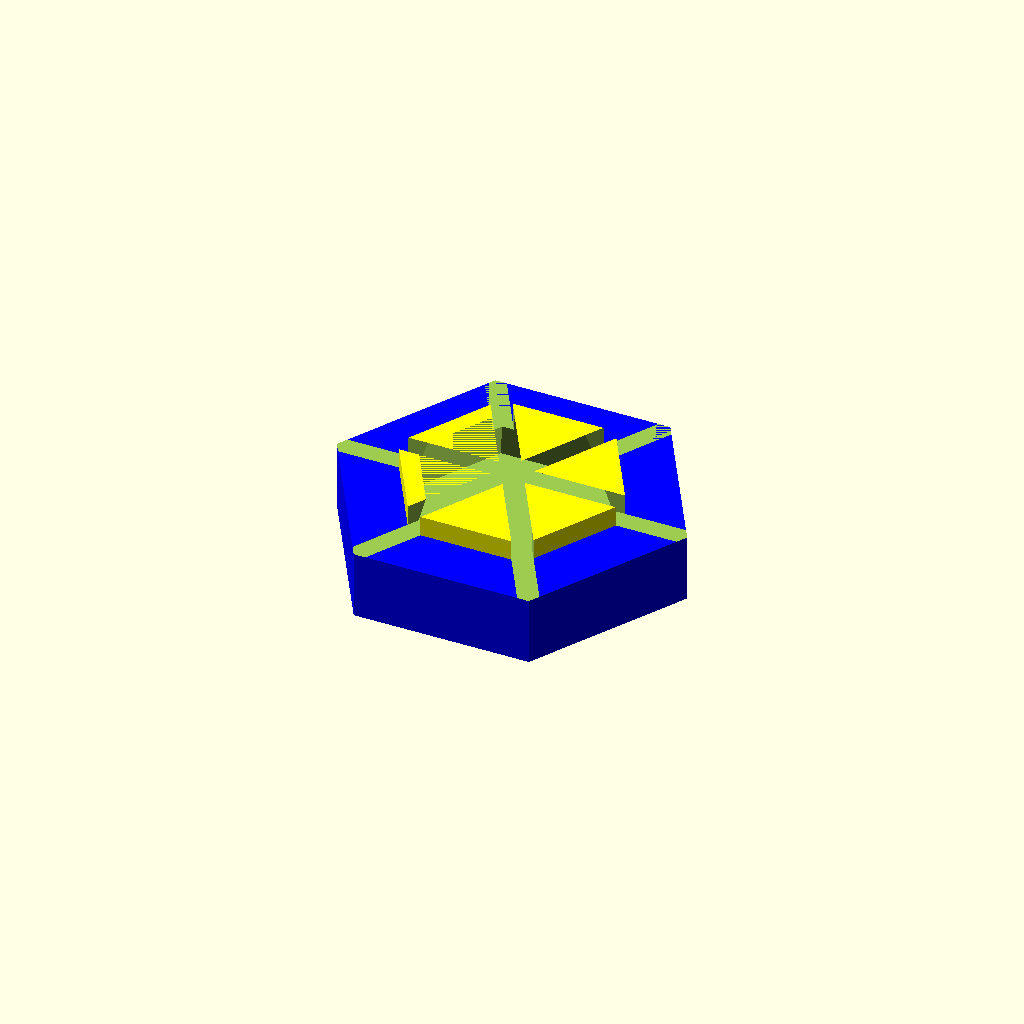
Cell 1: the model at its default parameters.
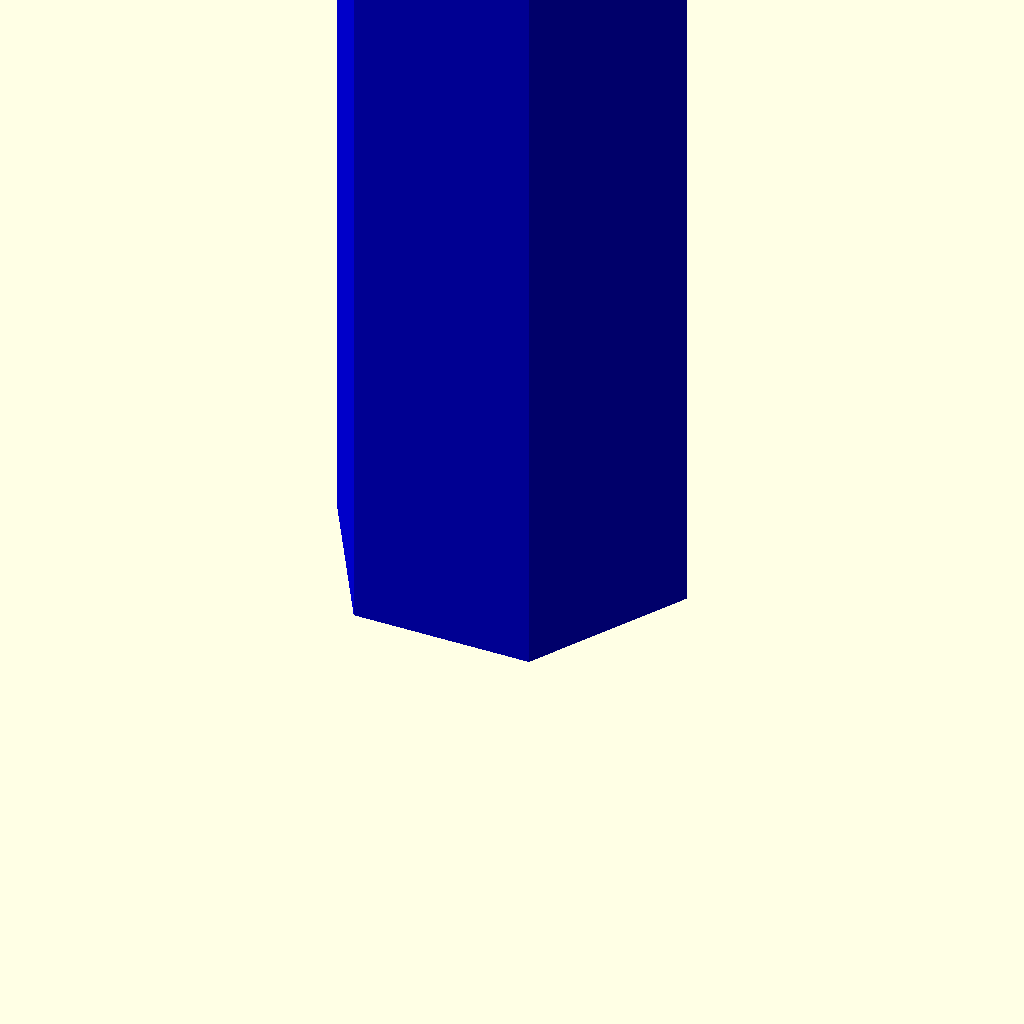
Cell 2: the same model with hex_h = 170.
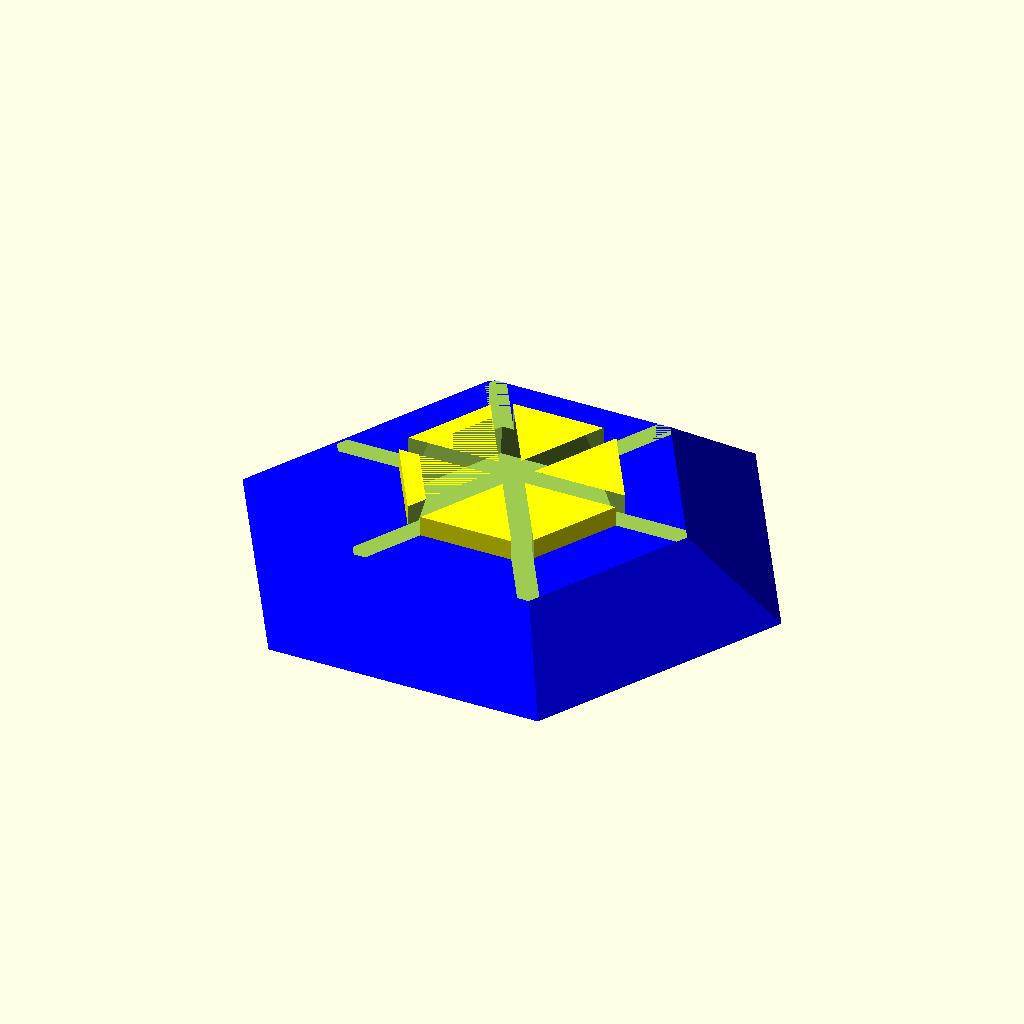
Cell 3: the same model with hex_r1 = 40.
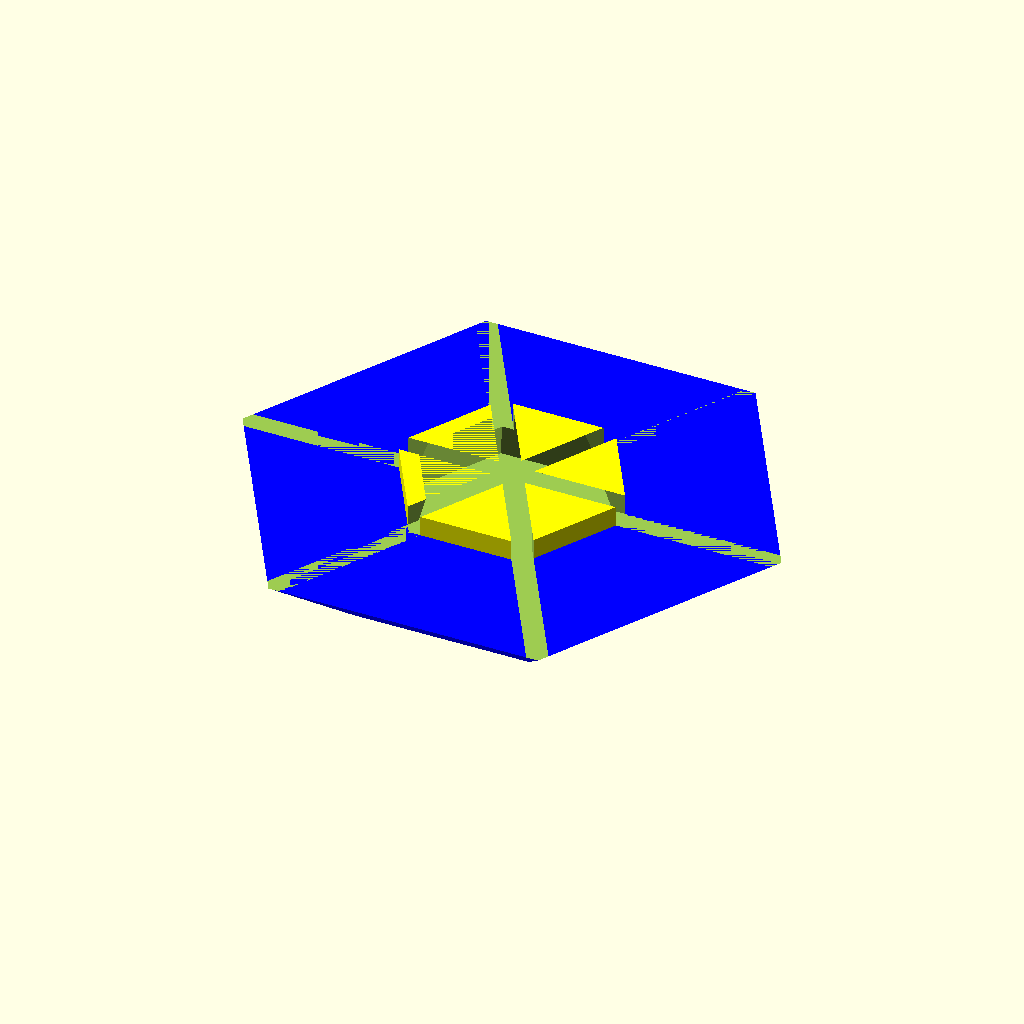
Cell 4: the same model with hex_r2 = 40.
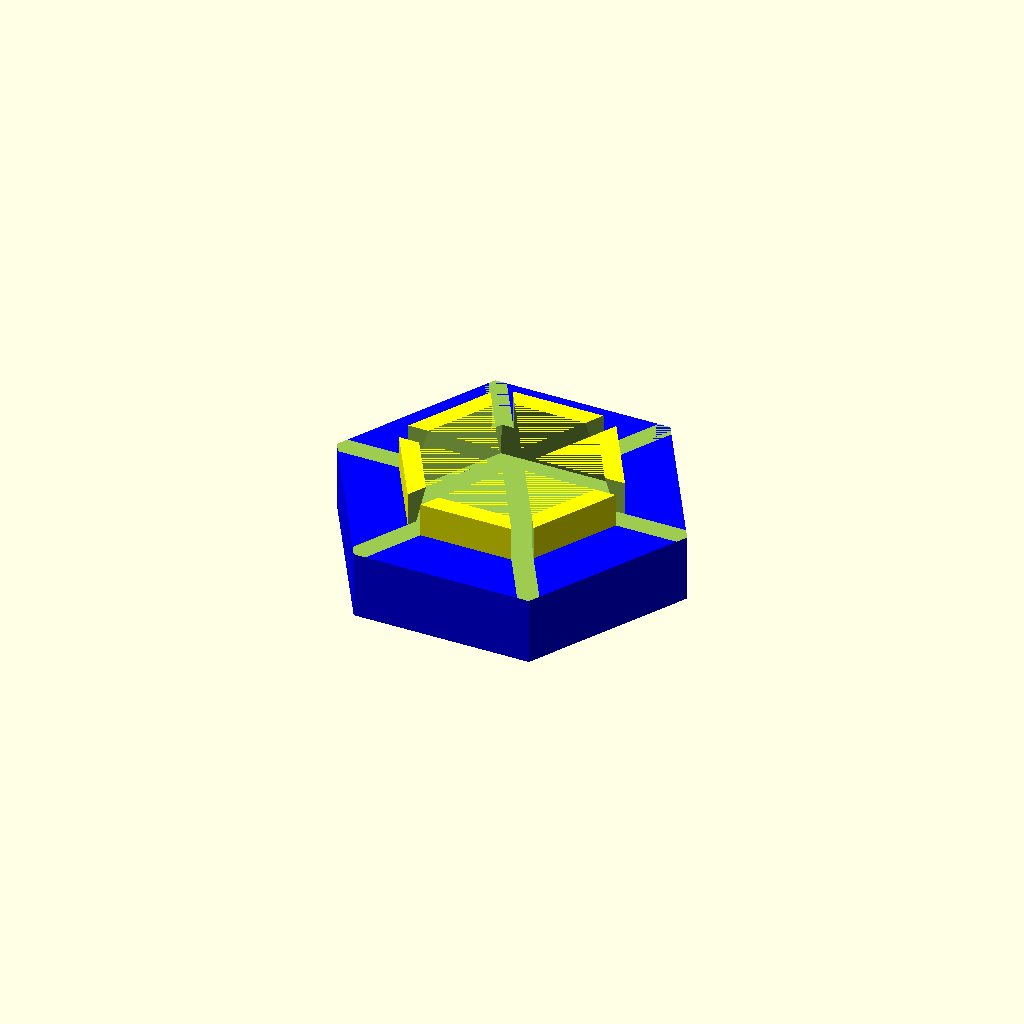
Cell 5: the same model with snap_cut = 5.
One fixed orthographic camera (rotation 55°, 0°, 25°; colour scheme Cornfield) for every cell.
OpenSCAD source file inputs/thingiverse/files/thing-2957087/files/basic-hexagon-v04a.scad:
// HexaGon
// Gravi Trax  
// Build Element V4
// NIS


// aussenform

/* [HexaGon blue] */

// HexaGon high
hex_h  = 10; // [5:1.0:170]

// HexaGon Radius Bottom
hex_r1 = 26; // [20:1.0:40]
// print 53.5 - other 52 schmaeler gemacht

// HexaGon Radius Top
hex_r2 = 26; // [20:1.0:40]
// ----------------------------------------------

/* [Snap (yellow)] */

// Snap Top high (clip)
snap_cut = 3;  // [1:0.5:5]

// Snap Bottom high (hole) depth
snap_h = 4;  // [2:1.0:6]

// Snap Top radius (outside)
hex_in = 33.9; // [32:0.1:36]

// Snap Border thickness (yellow)
hex_cut_rand = 7;  // [5:0.5:10] 
// hoeher = breiter
// breite snapper

// Snap Bottom Hole (inside)
hex_cut = 34.9;  // [33:0.1:37]
// hoeher = mehr platz

// ######################################################################

/* [Hidden] */

hex_in_h  = snap_cut + hex_h;
hex_in_r1= hex_in/2; // kleiner, schnapp bereich
hex_in_r2= hex_in/2;

// loch cutt
hex_cut_r1= (hex_cut)/2; // main snap 34, unten
hex_cut_r2= (hex_cut-hex_cut_rand)/2;
hex_cut_h  = snap_h + hex_h;


module hexagon_go()
{
    difference()
    {
        union() 
        {
            color("blue") cylinder(hex_h,r1=hex_r1,r2=hex_r2,center=false, $fn=6);
            color("yellow") cylinder(hex_in_h,r1=hex_in_r1,r2=hex_in_r2,center=false, $fn=6);
        }
        
        cylinder(h=snap_h,r1=hex_cut_r1,r2=hex_cut_r1,center=false, $fn=6);        
        translate([0,0,snap_h]) 
            cylinder(h=hex_h-snap_h+snap_cut,r1=hex_cut_r1,r2=hex_cut_r2,center=false, $fn=6);      
      
        for (run =[1:6]) {
            rotate([0,0,run*60]) translate([0,-1.5,hex_h]) 
            cube([100,3,10], center=false);
        } 
    }
}


// hexagon();
hexagon_go();
Parameter table extracted from the source (name, type, default, range or options):
hex_h: number, default 10, range 5 to 170, step 1
hex_r1: number, default 26, range 20 to 40, step 1
hex_r2: number, default 26, range 20 to 40, step 1
snap_cut: number, default 3, range 1 to 5, step 0.5
snap_h: number, default 4, range 2 to 6, step 1
hex_in: number, default 33.9, range 32 to 36, step 0.1
hex_cut_rand: number, default 7, range 5 to 10, step 0.5
hex_cut: number, default 34.9, range 33 to 37, step 0.1
